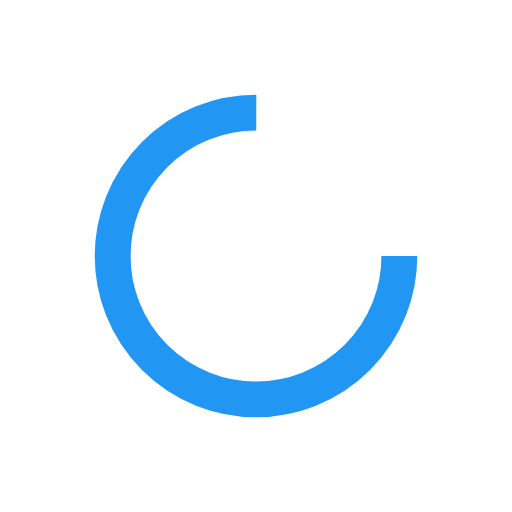
t = 0.00 s
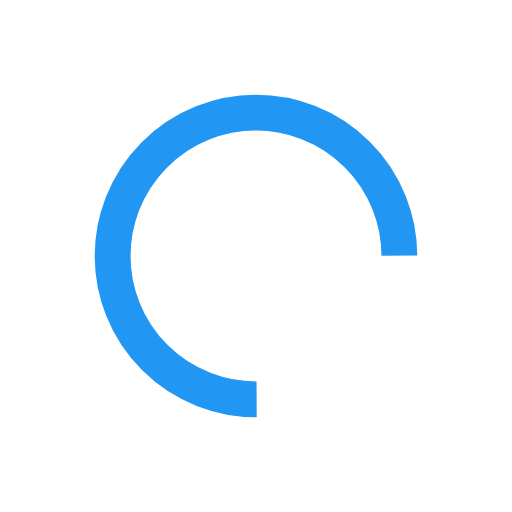
t = 0.09 s
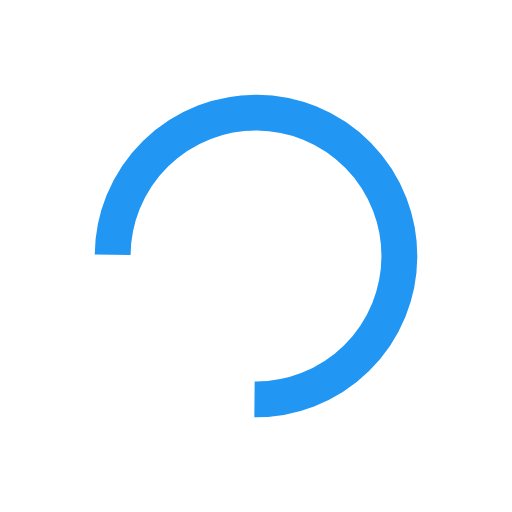
t = 0.18 s
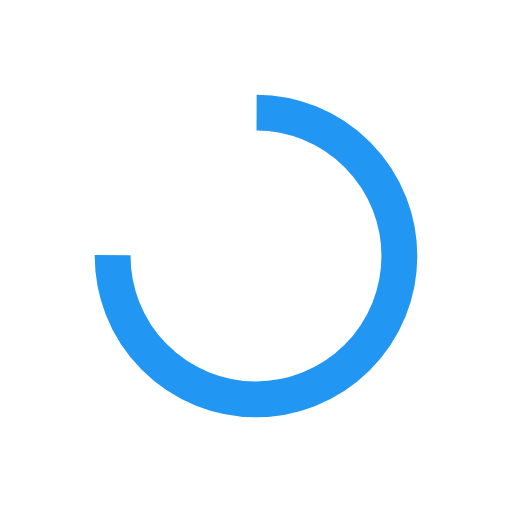
t = 0.27 s

The animated SVG that drew these frames (rendered in a browser with its animation timeline set to each time). Animation: 1 SMIL element (animateTransform=1); one cycle of 0.36 s, repeats indefinitely.

<svg xmlns="http://www.w3.org/2000/svg" xmlns:xlink="http://www.w3.org/1999/xlink" style="margin:auto;background:transparent;display:block;" width="200px" height="200px" viewBox="0 0 100 100" preserveAspectRatio="xMidYMid">
<circle cx="50" cy="50" fill="none" stroke="#2196f3" stroke-width="7" r="28" stroke-dasharray="131.94689145077132 45.982297150257104">
  <animateTransform attributeName="transform" type="rotate" repeatCount="indefinite" dur="0.36101083032490977s" values="0 50 50;360 50 50" keyTimes="0;1"></animateTransform>
</circle>
</svg>